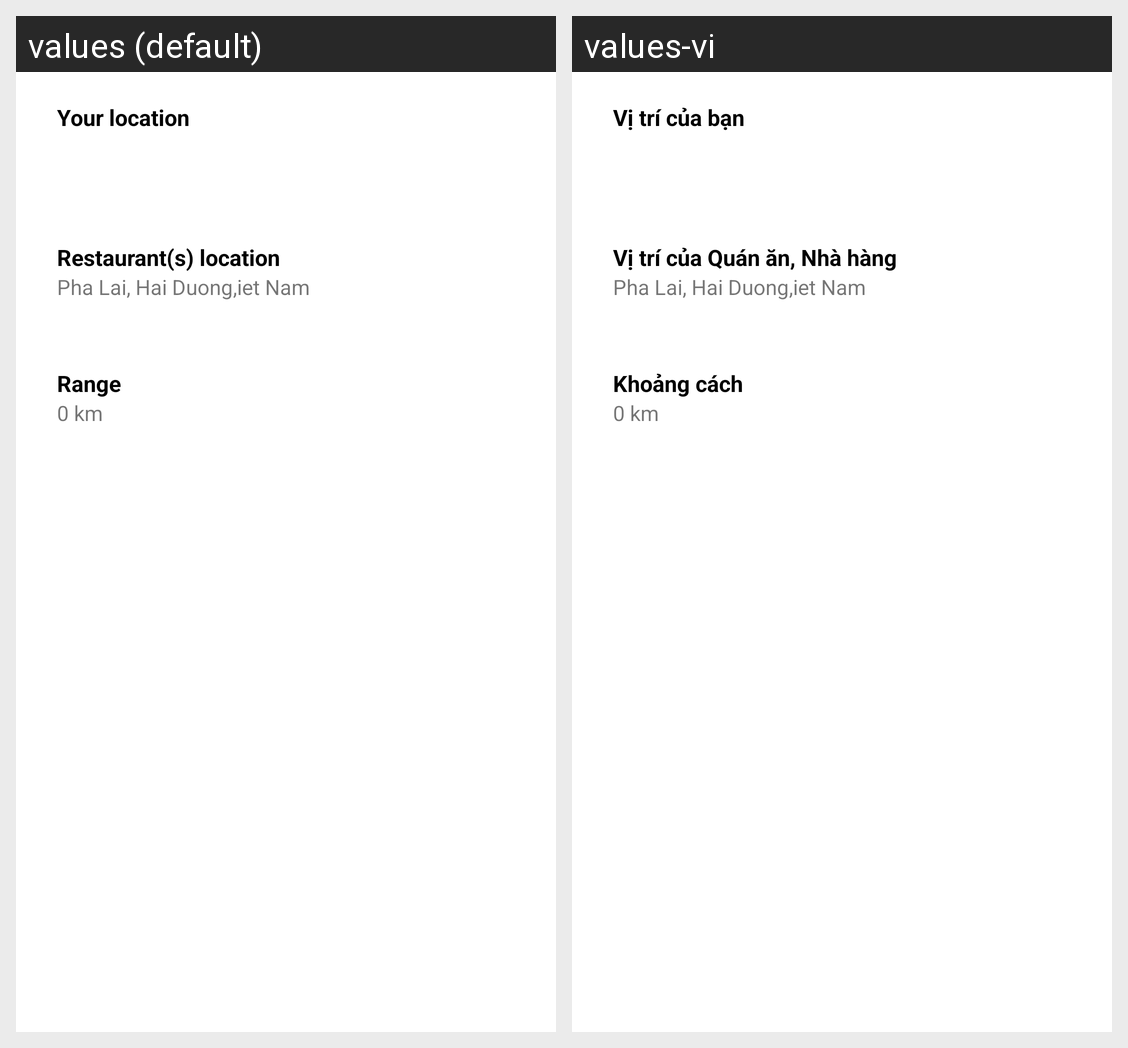

Strings drawn on this Android screen and how each of the app's shown locales translates them:
Android screen res/layout/dialog_view_map.xml rendered under 2 locales, left to right: values (default), values-vi. Device: Nexus 5 (rendered at 1080×1920; each locale shown at half size, 540×960, under a caption strip naming it); theme Theme.FoodOrderApp.
Strings drawn on this screen, with the default value and each locale's value (text and hints the layout hard-codes, and strings that could not be matched under every locale, appear in the picture but are not listed):

map_your_location
  values: Your location
  values-vi: Vị trí của bạn

map_restaurants_location
  values: Restaurant(s) location
  values-vi: Vị trí của Quán ăn, Nhà hàng

map_range
  values: Range
  values-vi: Khoảng cách
